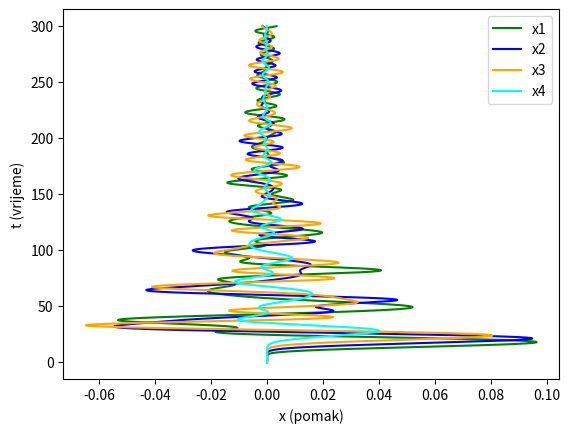
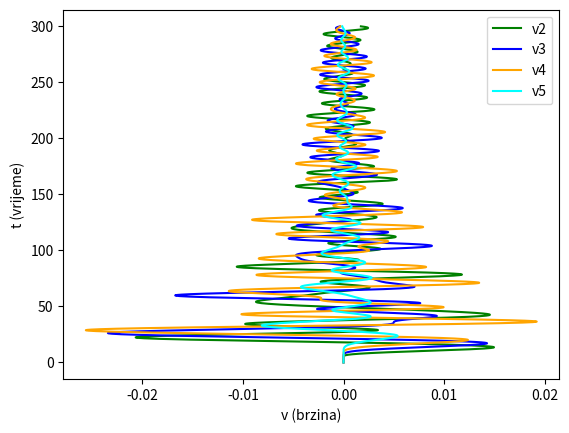

These charts were generated, in order, by the following Python code:
# Importing the libraries
import numpy as np
from scipy.integrate import odeint
from matplotlib import pyplot as plt

# from matplotlib.animation import FuncAnimation
# from matplotlib.patches import Rectangle


def calculate(
    k: float = None,
    F0: float = None,
    A: float = None,
    omega: float = None,
    X0: dict = None,
):
    # Variables
    print("Setting initial variables...")
    k = k if k != None else 1 * 10**-1  # Overall stiffness of the building [N/m]
    F0 = F0 if F0 != None else 5 * 10**-7  # Friction force [N]
    A = A if A != None else 1 * 10**-2  # Aplitude [m]
    omega = omega if omega != None else 0.1  # Angular frequency [rad/s]
    g = 9.81  # Gravitational acceleration [m/s^2]
    L = 1000  # Length of the pendalum rope [m]
    # Mass of the building is 1 (to simplify the calculations)
    # If mass is not 1, differential each differential equation should be divided by mass
    print("Initial variables set!\n")

    # Pendalum translation vector
    x_pendulum = []

    def _earthquake(t: float):
        if t < 0:
            raise ValueError("Time cannot be negative")

        # print("Time: ", t)
        if 5 <= t < 15:
            # print("Earthquake!")
            return A * np.sin(omega * t)
        else:
            return 0

    def _pendalum(v, x):
        print("Calculating pendalum...")
        if v > 0 and x > 0 or v < 0 and x > 0:
            u_pendulum = -g / L * float(x) - v
            x_pendulum.append(u_pendulum)
            return u_pendulum
        elif v > 0 and x < 0 or v < 0 and x < 0:
            u_pendulum = g / L * float(x) - v
            x_pendulum.append(u_pendulum)
            return u_pendulum
        elif v > 0 and x == 0:
            u_pendulum = -g / L * float(x) - v
            x_pendulum.append(u_pendulum)
            return u_pendulum
        elif v < 0 and x == 0:
            u_pendulum = g / L * float(x) - v
            x_pendulum.append(u_pendulum)
            return u_pendulum
        else:
            x_pendulum.append(0)
            return 0

    # Friction force
    def F_f(v, x):  # v = x_dot, x = x
        if v > 0:
            return -F0
        elif v < 0:
            return F0
        elif v == 0 and k * x <= F0:
            return k * x
        elif v == 0 and k * x > F0:
            return (F0 * x) / np.abs(x)
        else:
            raise ValueError("No conditions met for friction force calculation")

    # Differential equation
    def D(X, t):
        # X0, X1, X2, X3, X4, V5, V6, V7, V8, V9 = X
        print(f"Solving X for t = {t}...")
        # fmt: off
        return np.array([
                X[5],
                X[6],
                X[7],
                X[8],
                X[9],
                k*(-2*X[0] + X[1]) + F_f(X[5], X[0]) + _earthquake(t),
                k*(X[0] - 2*X[1] + X[2]) + F_f(X[6], X[1]),
                k*(X[1] - 2*X[2] + X[3]) + F_f(X[7], X[2]),
                k*(X[2] - 2*X[3] + X[4]) + F_f(X[8], X[3]),
                k*(X[3] - X[4]) + F_f(X[9], X[4]) + _pendalum(X[9], X[4])
                ])
        # fmt: on

    # Initial conditions
    print("Setting initial conditions...")
    X0 = np.array([0, 0, 0, 0, 0, 0, 0, 0, 0, 0]) if X0 == None else X0

    # Time interval (s)
    t_stop = 300  # Mag. 5-6 earthquake lasts up to 30s
    nt = t_stop * 300  # Number of time steps

    # Time vector
    T = np.linspace(0, t_stop, nt)
    print("Initial conditions set!\n")

    try:
        # Solve ODE
        print("Solving ODE...")
        X = odeint(D, X0, T)
        print("ODE solved!\n")

        # Graph - x
        vel_x = int(len(X[0, :]) / 2) - 1
        print(f"### Graph limits ###\nVel_x: {vel_x}")
        min_x = np.around(np.min(X[:, 0:vel_x]), decimals=3)
        max_x = np.around(np.max(X[:, 0:vel_x]), decimals=3)
        print("Min_x: ", min_x, "\nMax_x: ", max_x)
        # plt.xlim(min_x * 1.2, max_x * 1.2)
        # plt.ylim(30, 830)
        # plt.plot(X[:, 0], T, label="x0", color="red")  # Ground floor
        plt.plot(X[:, 1], T, label="x1", color="green")
        plt.plot(X[:, 2], T, label="x2", color="blue")
        plt.plot(X[:, 3], T, label="x3", color="orange")
        plt.plot(X[:, 4], T, label="x4", color="cyan")
        plt.xlabel("x (pomak)")
        plt.ylabel("t (vrijeme)")
        plt.legend()

        # Split x and v graphs
        plt.figure()

        # Graph - v
        pol_x = int(len(X[0, :]) / 2)
        vel_x = int(len(X[0, :])) - 1
        print("Vel_x: ", vel_x)
        min_x = np.around(np.min(X[:, pol_x:vel_x]), decimals=3)
        max_x = np.around(np.max(X[:, pol_x:vel_x]), decimals=3)
        print("Min_x: ", min_x, "\nMax_x: ", max_x)
        # plt.xlim(min_x * 1.2, max_x * 1.2)
        # plt.ylim(25, 60)
        # plt.plot(X[:, 5], T, label='v1', color='red') # Ground speed
        plt.plot(X[:, 6], T, label="v2", color="green")
        plt.plot(X[:, 7], T, label="v3", color="blue")
        plt.plot(X[:, 8], T, label="v4", color="orange")
        plt.plot(X[:, 9], T, label="v5", color="cyan")
        plt.xlabel("v (brzina)")
        plt.ylabel("t (vrijeme)")
        plt.legend()

        # Spliting v and pendulum graphs
        plt.figure()

        # Graph - pendulum
        plt.ylim(0, t_stop)
        plt.plot(x_pendulum, T, label="pendulum", color="red")
        plt.xlabel("x (pomak njihala)")
        plt.ylabel("t (vrijeme)")
        plt.legend()

        # Printing values
        print("\n### Values ###")
        print(f"Passed!\n- k = {k},\n- F0 = {F0},\n- A = {A},\n- omega = {omega}")
    except ValueError:
        print("\n### Values ###")
        print(f"Failed!\n- k = {k},\n- F0 = {F0},\n- A = {A},\n- omega = {omega}")

    return [x_pendulum, T]


if __name__ == "__main__":
    calculate()
